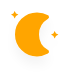
t = 0.00 s
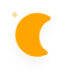
t = 5.00 s
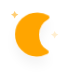
t = 5.75 s
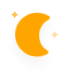
t = 6.50 s
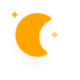
t = 7.25 s
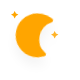
t = 8.38 s

The animated SVG that drew these frames (rendered in a browser with its animation timeline set to each time). Animation: 10 CSS @keyframes rules; frames cover the first 8.38 s, repeats indefinitely.

<?xml version="1.0" encoding="utf-8"?>
<!-- (c) ammap.com | SVG weather icons -->
<svg
    version="1.1"
    xmlns="http://www.w3.org/2000/svg"
    xmlns:xlink="http://www.w3.org/1999/xlink"
    width="64"
    height="64"
    style="transform: scale(2, 2)"
    viewbox="0 0 64 64">
    <defs>
        <filter id="blur" width="200%" height="200%">
            <feGaussianBlur in="SourceAlpha" stdDeviation="3"/>
            <feOffset dx="0" dy="4" result="offsetblur"/>
            <feComponentTransfer>
                <feFuncA type="linear" slope="0.05"/>
            </feComponentTransfer>
            <feMerge> 
                <feMergeNode/>
                <feMergeNode in="SourceGraphic"/> 
            </feMerge>
        </filter>
        <style type="text/css"><![CDATA[
/*
** CLOUDS
*/
@keyframes am-weather-cloud-1 {
  0% {
    -webkit-transform: translate(-5px,0px);
       -moz-transform: translate(-5px,0px);
        -ms-transform: translate(-5px,0px);
            transform: translate(-5px,0px);
  }

  50% {
    -webkit-transform: translate(10px,0px);
       -moz-transform: translate(10px,0px);
        -ms-transform: translate(10px,0px);
            transform: translate(10px,0px);
  }

  100% {
    -webkit-transform: translate(-5px,0px);
       -moz-transform: translate(-5px,0px);
        -ms-transform: translate(-5px,0px);
            transform: translate(-5px,0px);
  }
}

.am-weather-cloud-1 {
  -webkit-animation-name: am-weather-cloud-1;
     -moz-animation-name: am-weather-cloud-1;
          animation-name: am-weather-cloud-1;
  -webkit-animation-duration: 7s;
     -moz-animation-duration: 7s;
          animation-duration: 7s;
  -webkit-animation-timing-function: linear;
     -moz-animation-timing-function: linear;
          animation-timing-function: linear;
  -webkit-animation-iteration-count: infinite;
     -moz-animation-iteration-count: infinite;
          animation-iteration-count: infinite;
}

@keyframes am-weather-cloud-2 {
  0% {
    -webkit-transform: translate(0px,0px);
       -moz-transform: translate(0px,0px);
        -ms-transform: translate(0px,0px);
            transform: translate(0px,0px);
  }

  50% {
    -webkit-transform: translate(2px,0px);
       -moz-transform: translate(2px,0px);
        -ms-transform: translate(2px,0px);
            transform: translate(2px,0px);
  }

  100% {
    -webkit-transform: translate(0px,0px);
       -moz-transform: translate(0px,0px);
        -ms-transform: translate(0px,0px);
            transform: translate(0px,0px);
  }
}

.am-weather-cloud-2 {
  -webkit-animation-name: am-weather-cloud-2;
     -moz-animation-name: am-weather-cloud-2;
          animation-name: am-weather-cloud-2;
  -webkit-animation-duration: 3s;
     -moz-animation-duration: 3s;
          animation-duration: 3s;
  -webkit-animation-timing-function: linear;
     -moz-animation-timing-function: linear;
          animation-timing-function: linear;
  -webkit-animation-iteration-count: infinite;
     -moz-animation-iteration-count: infinite;
          animation-iteration-count: infinite;
}

/*
** SUN
*/
@keyframes am-weather-sun {
  0% {
    -webkit-transform: rotate(0deg);
       -moz-transform: rotate(0deg);
        -ms-transform: rotate(0deg);
            transform: rotate(0deg);
  }

  100% {
    -webkit-transform: rotate(360deg);
       -moz-transform: rotate(360deg);
        -ms-transform: rotate(360deg);
            transform: rotate(360deg);
  }
}

.am-weather-sun {
  -webkit-animation-name: am-weather-sun;
     -moz-animation-name: am-weather-sun;
      -ms-animation-name: am-weather-sun;
          animation-name: am-weather-sun;
  -webkit-animation-duration: 9s;
     -moz-animation-duration: 9s;
      -ms-animation-duration: 9s;
          animation-duration: 9s;
  -webkit-animation-timing-function: linear;
     -moz-animation-timing-function: linear;
      -ms-animation-timing-function: linear;
          animation-timing-function: linear;
  -webkit-animation-iteration-count: infinite;
     -moz-animation-iteration-count: infinite;
      -ms-animation-iteration-count: infinite;
          animation-iteration-count: infinite;
}

@keyframes am-weather-sun-shiny {
  0% {
    stroke-dasharray: 3px 10px;
    stroke-dashoffset: 0px;
  }

  50% {
    stroke-dasharray: 0.1px 10px;
    stroke-dashoffset: -1px;
  }

  100% {
    stroke-dasharray: 3px 10px;
    stroke-dashoffset: 0px;
  }
}

.am-weather-sun-shiny line {
  -webkit-animation-name: am-weather-sun-shiny;
     -moz-animation-name: am-weather-sun-shiny;
      -ms-animation-name: am-weather-sun-shiny;
          animation-name: am-weather-sun-shiny;
  -webkit-animation-duration: 2s;
     -moz-animation-duration: 2s;
      -ms-animation-duration: 2s;
          animation-duration: 2s;
  -webkit-animation-timing-function: linear;
     -moz-animation-timing-function: linear;
      -ms-animation-timing-function: linear;
          animation-timing-function: linear;
  -webkit-animation-iteration-count: infinite;
     -moz-animation-iteration-count: infinite;
      -ms-animation-iteration-count: infinite;
          animation-iteration-count: infinite;
}




/*
** MOON
*/
@keyframes am-weather-moon {
  0% {
    -webkit-transform: rotate(0deg);
       -moz-transform: rotate(0deg);
        -ms-transform: rotate(0deg);
            transform: rotate(0deg);
  }

  50% {
    -webkit-transform: rotate(15deg);
       -moz-transform: rotate(15deg);
        -ms-transform: rotate(15deg);
            transform: rotate(15deg);
  }

  100% {
    -webkit-transform: rotate(0deg);
       -moz-transform: rotate(0deg);
        -ms-transform: rotate(0deg);
            transform: rotate(0deg);
  }
}

.am-weather-moon {
  -webkit-animation-name: am-weather-moon;
     -moz-animation-name: am-weather-moon;
      -ms-animation-name: am-weather-moon;
          animation-name: am-weather-moon;
  -webkit-animation-duration: 6s;
     -moz-animation-duration: 6s;
      -ms-animation-duration: 6s;
          animation-duration: 6s;
  -webkit-animation-timing-function: linear;
     -moz-animation-timing-function: linear;
      -ms-animation-timing-function: linear;
          animation-timing-function: linear;
  -webkit-animation-iteration-count: infinite;
     -moz-animation-iteration-count: infinite;
      -ms-animation-iteration-count: infinite;
          animation-iteration-count: infinite;
  -webkit-transform-origin: 12.5px 15.15px 0; /* TODO FF CENTER ISSUE */
     -moz-transform-origin: 12.5px 15.15px 0; /* TODO FF CENTER ISSUE */
      -ms-transform-origin: 12.5px 15.15px 0; /* TODO FF CENTER ISSUE */
          transform-origin: 12.5px 15.15px 0; /* TODO FF CENTER ISSUE */
}

@keyframes am-weather-moon-star-1 {
  0% {
    opacity: 0;
  }

  100% {
    opacity: 1;
  }
}

.am-weather-moon-star-1 {
  -webkit-animation-name: am-weather-moon-star-1;
     -moz-animation-name: am-weather-moon-star-1;
      -ms-animation-name: am-weather-moon-star-1;
          animation-name: am-weather-moon-star-1;
  -webkit-animation-delay: 3s;
     -moz-animation-delay: 3s;
      -ms-animation-delay: 3s;
          animation-delay: 3s;
  -webkit-animation-duration: 5s;
     -moz-animation-duration: 5s;
      -ms-animation-duration: 5s;
          animation-duration: 5s;
  -webkit-animation-timing-function: linear;
     -moz-animation-timing-function: linear;
      -ms-animation-timing-function: linear;
          animation-timing-function: linear;
  -webkit-animation-iteration-count: 1;
     -moz-animation-iteration-count: 1;
      -ms-animation-iteration-count: 1;
          animation-iteration-count: 1;
}

@keyframes am-weather-moon-star-2 {
  0% {
    opacity: 0;
  }

  100% {
    opacity: 1;
  }
}

.am-weather-moon-star-2 {
  -webkit-animation-name: am-weather-moon-star-2;
     -moz-animation-name: am-weather-moon-star-2;
      -ms-animation-name: am-weather-moon-star-2;
          animation-name: am-weather-moon-star-2;
  -webkit-animation-delay: 5s;
     -moz-animation-delay: 5s;
      -ms-animation-delay: 5s;
          animation-delay: 5s;
  -webkit-animation-duration: 4s;
     -moz-animation-duration: 4s;
      -ms-animation-duration: 4s;
          animation-duration: 4s;
  -webkit-animation-timing-function: linear;
     -moz-animation-timing-function: linear;
      -ms-animation-timing-function: linear;
          animation-timing-function: linear;
  -webkit-animation-iteration-count: 1;
     -moz-animation-iteration-count: 1;
      -ms-animation-iteration-count: 1;
          animation-iteration-count: 1;
}

/*
** RAIN
*/
@keyframes am-weather-rain {
  0% {
    stroke-dashoffset: 0;
  }

  100% {
    stroke-dashoffset: -100;
  }
}

.am-weather-rain-1 {
  -webkit-animation-name: am-weather-rain;
     -moz-animation-name: am-weather-rain;
      -ms-animation-name: am-weather-rain;
          animation-name: am-weather-rain;
  -webkit-animation-duration: 8s;
     -moz-animation-duration: 8s;
      -ms-animation-duration: 8s;
          animation-duration: 8s;
  -webkit-animation-timing-function: linear;
     -moz-animation-timing-function: linear;
      -ms-animation-timing-function: linear;
          animation-timing-function: linear;
  -webkit-animation-iteration-count: infinite;
     -moz-animation-iteration-count: infinite;
      -ms-animation-iteration-count: infinite;
          animation-iteration-count: infinite;
}

.am-weather-rain-2 {
  -webkit-animation-name: am-weather-rain;
     -moz-animation-name: am-weather-rain;
      -ms-animation-name: am-weather-rain;
          animation-name: am-weather-rain;
  -webkit-animation-delay: 0.25s;
     -moz-animation-delay: 0.25s;
      -ms-animation-delay: 0.25s;
          animation-delay: 0.25s;
  -webkit-animation-duration: 8s;
     -moz-animation-duration: 8s;
      -ms-animation-duration: 8s;
          animation-duration: 8s;
  -webkit-animation-timing-function: linear;
     -moz-animation-timing-function: linear;
      -ms-animation-timing-function: linear;
          animation-timing-function: linear;
  -webkit-animation-iteration-count: infinite;
     -moz-animation-iteration-count: infinite;
      -ms-animation-iteration-count: infinite;
          animation-iteration-count: infinite;
}


/*
** SNOW
*/
@keyframes am-weather-snow {
  0% {
    -webkit-transform: translateX(0) translateY(0);
       -moz-transform: translateX(0) translateY(0);
        -ms-transform: translateX(0) translateY(0);
            transform: translateX(0) translateY(0);
  }

  33.33% {
    -webkit-transform: translateX(-1.2px) translateY(2px);
       -moz-transform: translateX(-1.2px) translateY(2px);
        -ms-transform: translateX(-1.2px) translateY(2px);
            transform: translateX(-1.2px) translateY(2px);
  }

  66.66% {
    -webkit-transform: translateX(1.4px) translateY(4px);
       -moz-transform: translateX(1.4px) translateY(4px);
        -ms-transform: translateX(1.4px) translateY(4px);
            transform: translateX(1.4px) translateY(4px);
    opacity: 1;
  }

  100% {
    -webkit-transform: translateX(-1.6px) translateY(6px);
       -moz-transform: translateX(-1.6px) translateY(6px);
        -ms-transform: translateX(-1.6px) translateY(6px);
            transform: translateX(-1.6px) translateY(6px);
    opacity: 0;
  }
}

@keyframes am-weather-snow-reverse {
  0% {
    -webkit-transform: translateX(0) translateY(0);
       -moz-transform: translateX(0) translateY(0);
        -ms-transform: translateX(0) translateY(0);
            transform: translateX(0) translateY(0);
  }

  33.33% {
    -webkit-transform: translateX(1.2px) translateY(2px);
       -moz-transform: translateX(1.2px) translateY(2px);
        -ms-transform: translateX(1.2px) translateY(2px);
            transform: translateX(1.2px) translateY(2px);
  }

  66.66% {
    -webkit-transform: translateX(-1.4px) translateY(4px);
       -moz-transform: translateX(-1.4px) translateY(4px);
        -ms-transform: translateX(-1.4px) translateY(4px);
            transform: translateX(-1.4px) translateY(4px);
    opacity: 1;
  }

  100% {
    -webkit-transform: translateX(1.6px) translateY(6px);
       -moz-transform: translateX(1.6px) translateY(6px);
        -ms-transform: translateX(1.6px) translateY(6px);
            transform: translateX(1.6px) translateY(6px);
    opacity: 0;
  }
}

.am-weather-snow-1 {
  -webkit-animation-name: am-weather-snow;
     -moz-animation-name: am-weather-snow;
      -ms-animation-name: am-weather-snow;
          animation-name: am-weather-snow;
  -webkit-animation-duration: 2s;
     -moz-animation-duration: 2s;
      -ms-animation-duration: 2s;
          animation-duration: 2s;
  -webkit-animation-timing-function: linear;
     -moz-animation-timing-function: linear;
      -ms-animation-timing-function: linear;
          animation-timing-function: linear;
  -webkit-animation-iteration-count: infinite;
     -moz-animation-iteration-count: infinite;
      -ms-animation-iteration-count: infinite;
          animation-iteration-count: infinite;
}

.am-weather-snow-2 {
  -webkit-animation-name: am-weather-snow;
     -moz-animation-name: am-weather-snow;
      -ms-animation-name: am-weather-snow;
          animation-name: am-weather-snow;
  -webkit-animation-delay: 1.2s;
     -moz-animation-delay: 1.2s;
      -ms-animation-delay: 1.2s;
          animation-delay: 1.2s;
  -webkit-animation-duration: 2s;
     -moz-animation-duration: 2s;
      -ms-animation-duration: 2s;
          animation-duration: 2s;
  -webkit-animation-timing-function: linear;
     -moz-animation-timing-function: linear;
      -ms-animation-timing-function: linear;
          animation-timing-function: linear;
  -webkit-animation-iteration-count: infinite;
     -moz-animation-iteration-count: infinite;
      -ms-animation-iteration-count: infinite;
          animation-iteration-count: infinite;
}

.am-weather-snow-3 {
  -webkit-animation-name: am-weather-snow-reverse;
     -moz-animation-name: am-weather-snow-reverse;
      -ms-animation-name: am-weather-snow-reverse;
          animation-name: am-weather-snow-reverse;
  -webkit-animation-duration: 2s;
     -moz-animation-duration: 2s;
      -ms-animation-duration: 2s;
          animation-duration: 2s;
  -webkit-animation-timing-function: linear;
     -moz-animation-timing-function: linear;
      -ms-animation-timing-function: linear;
          animation-timing-function: linear;
  -webkit-animation-iteration-count: infinite;
     -moz-animation-iteration-count: infinite;
      -ms-animation-iteration-count: infinite;
          animation-iteration-count: infinite;
}

/*
** EASING
*/
.am-weather-easing-ease-in-out {
  -webkit-animation-timing-function: ease-in-out;
     -moz-animation-timing-function: ease-in-out;
      -ms-animation-timing-function: ease-in-out;
          animation-timing-function: ease-in-out;
}

        ]]></style>
    </defs>
    <g filter="url(#blur)" id="night">
        <g transform="translate(20,20)">
            <g class="am-weather-moon-star-1">
                <polygon fill="orange" points="3.3,1.5 4,2.7 5.2,3.3 4,4 3.3,5.2 2.7,4 1.5,3.3 2.7,2.7" stroke="none" stroke-miterlimit="10"/>
            </g>
            <g class="am-weather-moon-star-2">
                <polygon fill="orange" points="3.3,1.5 4,2.7 5.2,3.3 4,4 3.3,5.2 2.7,4 1.5,3.3 2.7,2.7" stroke="none" stroke-miterlimit="10" transform="translate(20,10)"/>
            </g>
            <g class="am-weather-moon">
                <path d="M14.5,13.2c0-3.7,2-6.9,5-8.7   c-1.5-0.9-3.2-1.3-5-1.3c-5.5,0-10,4.5-10,10s4.5,10,10,10c1.8,0,3.5-0.5,5-1.3C16.5,20.2,14.5,16.9,14.5,13.2z" fill="orange" stroke="orange" stroke-linejoin="round" stroke-width="2"/>
            </g>
        </g>
    </g>
</svg>